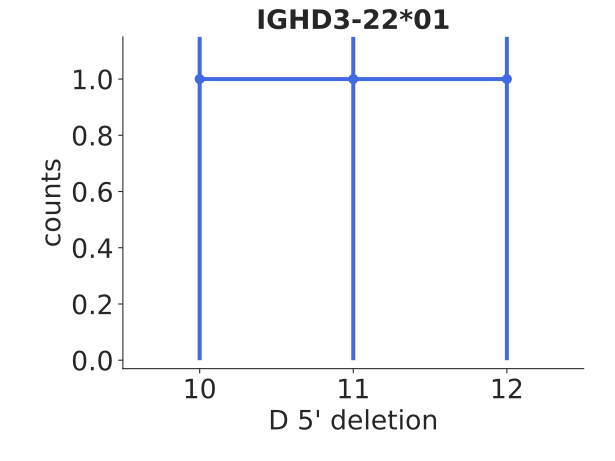

Values plotted in this chart, from the file beside it:
bin_low_edge, contents, binlabel, error
8.5, 0.0, , 0.0
9.5, 1.0, , 1.0
10.5, 1.0, , 1.0
11.5, 1.0, , 1.0
12.5, 0.0, , 0.0
